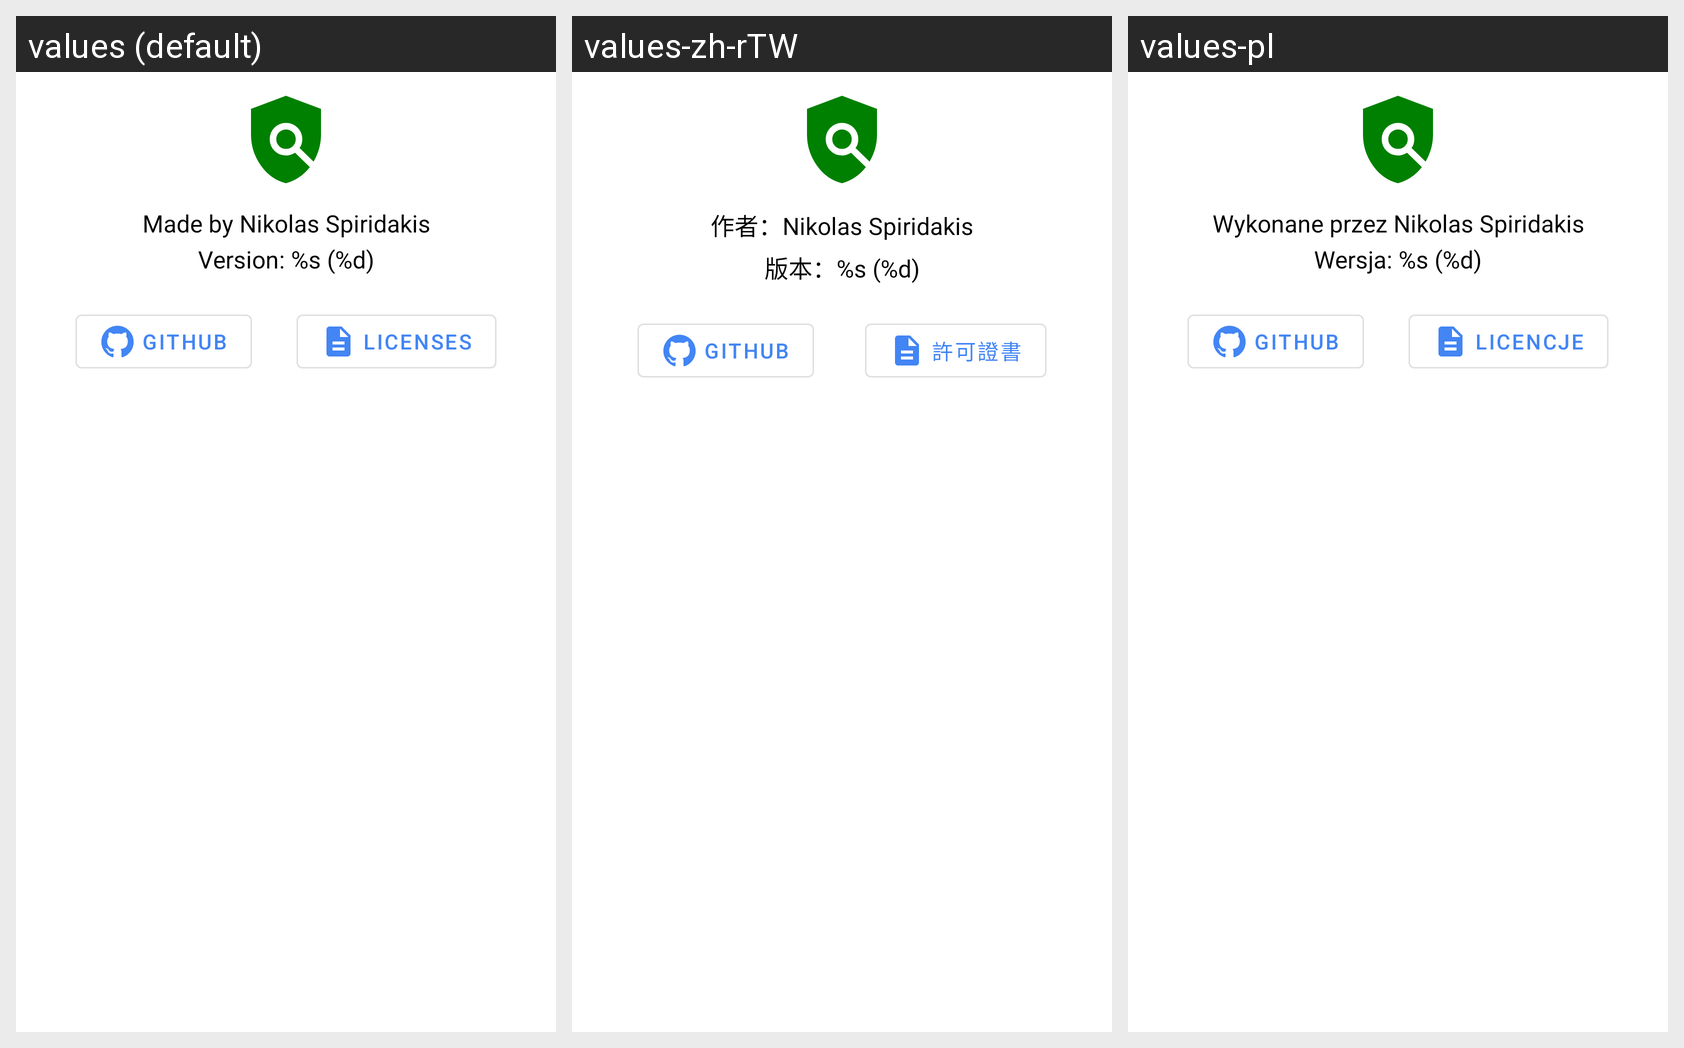

Translations of the strings shown on this Android screen, per locale in the grid:
Android screen res/layout/dialog_about.xml rendered under 3 locales, left to right: values (default), values-zh-rTW, values-pl. Device: Nexus 5 (rendered at 1080×1920; each locale shown at half size, 540×960, under a caption strip naming it); theme Theme.PlayIntegrityAPIChecker.
Strings drawn on this screen, with the default value and each locale's value (text and hints the layout hard-codes, and strings that could not be matched under every locale, appear in the picture but are not listed):

about_text
  values: Made by Nikolas Spiridakis
      Version: %s (%d)
  values-zh-rTW: 作者：Nikolas Spiridakis
      版本：%s (%d)
  values-pl: Wykonane przez Nikolas Spiridakis
      Wersja: %s (%d)

github
  values: Github
  values-zh-rTW: Github  [not translated; the default value is used]
  values-pl: Github  [not translated; the default value is used]

licenses
  values: Licenses
  values-zh-rTW: 許可證書
  values-pl: Licencje
